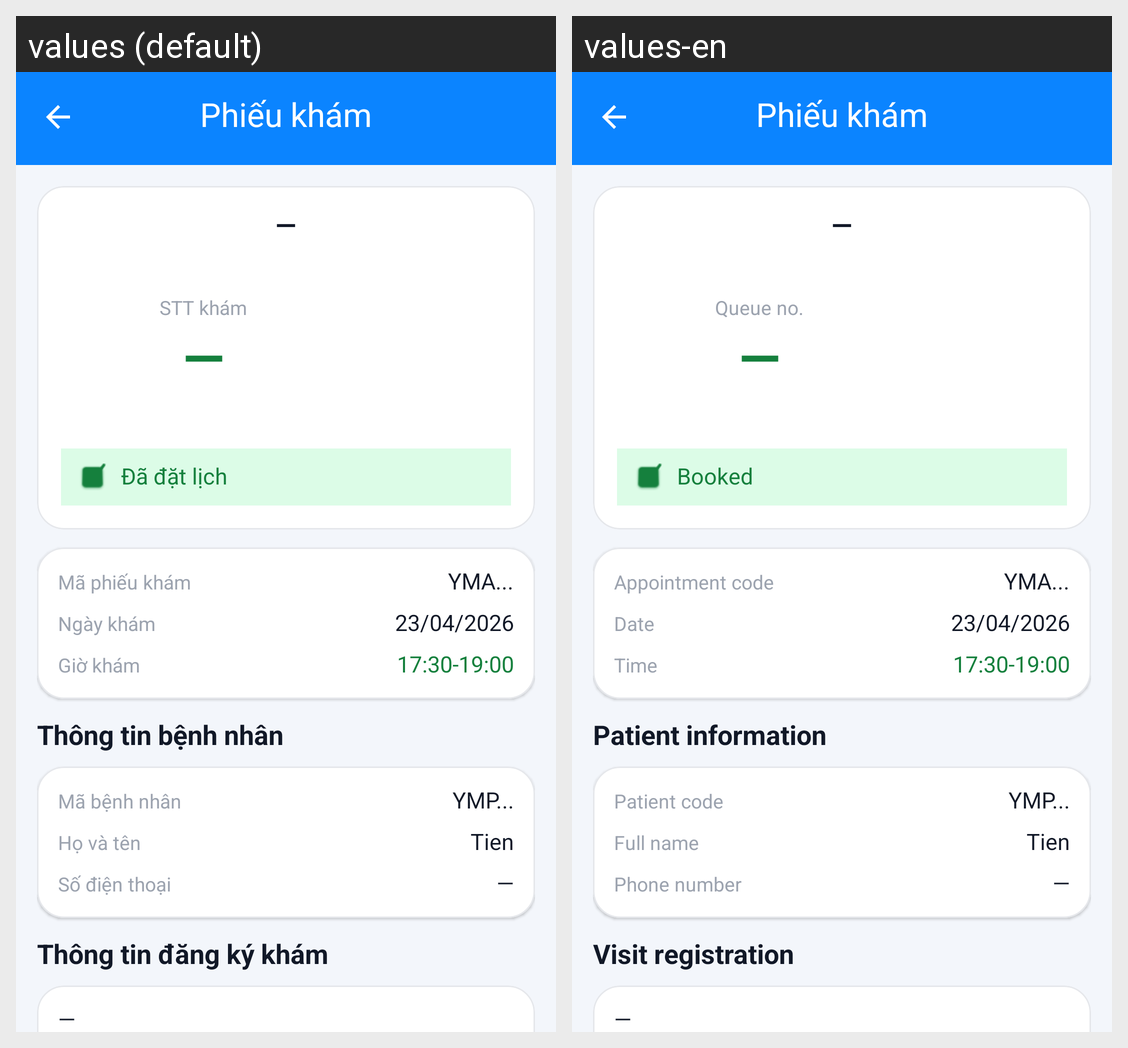

Locale-by-locale string values for the Android screen shown in this grid:
Android screen res/layout/activity_appointment_ticket.xml rendered under 2 locales, left to right: values (default), values-en. Device: Nexus 5 (rendered at 1080×1920; each locale shown at half size, 540×960, under a caption strip naming it); theme Theme.Frontendbookingcare.
Strings drawn on this screen, with the default value and each locale's value (text and hints the layout hard-codes, and strings that could not be matched under every locale, appear in the picture but are not listed):

appointment_ticket_title
  values: Phiếu khám
  values-en: Phiếu khám  [not translated; the default value is used]

dash_placeholder
  values: —
  values-en: —  [not translated; the default value is used]

booking_label_queue
  values: STT khám
  values-en: Queue no.

appt_status_booked
  values: Đã đặt lịch
  values-en: Booked

clipboard_label_ticket_code
  values: Mã phiếu khám
  values-en: Appointment code

booking_label_date
  values: Ngày khám
  values-en: Date

booking_label_time
  values: Giờ khám
  values-en: Time

ticket_patient_info
  values: Thông tin bệnh nhân
  values-en: Patient information

booking_label_patient_code
  values: Mã bệnh nhân
  values-en: Patient code

booking_label_name
  values: Họ và tên
  values-en: Full name

booking_label_phone
  values: Số điện thoại
  values-en: Phone number

ticket_registration_info
  values: Thông tin đăng ký khám
  values-en: Visit registration
